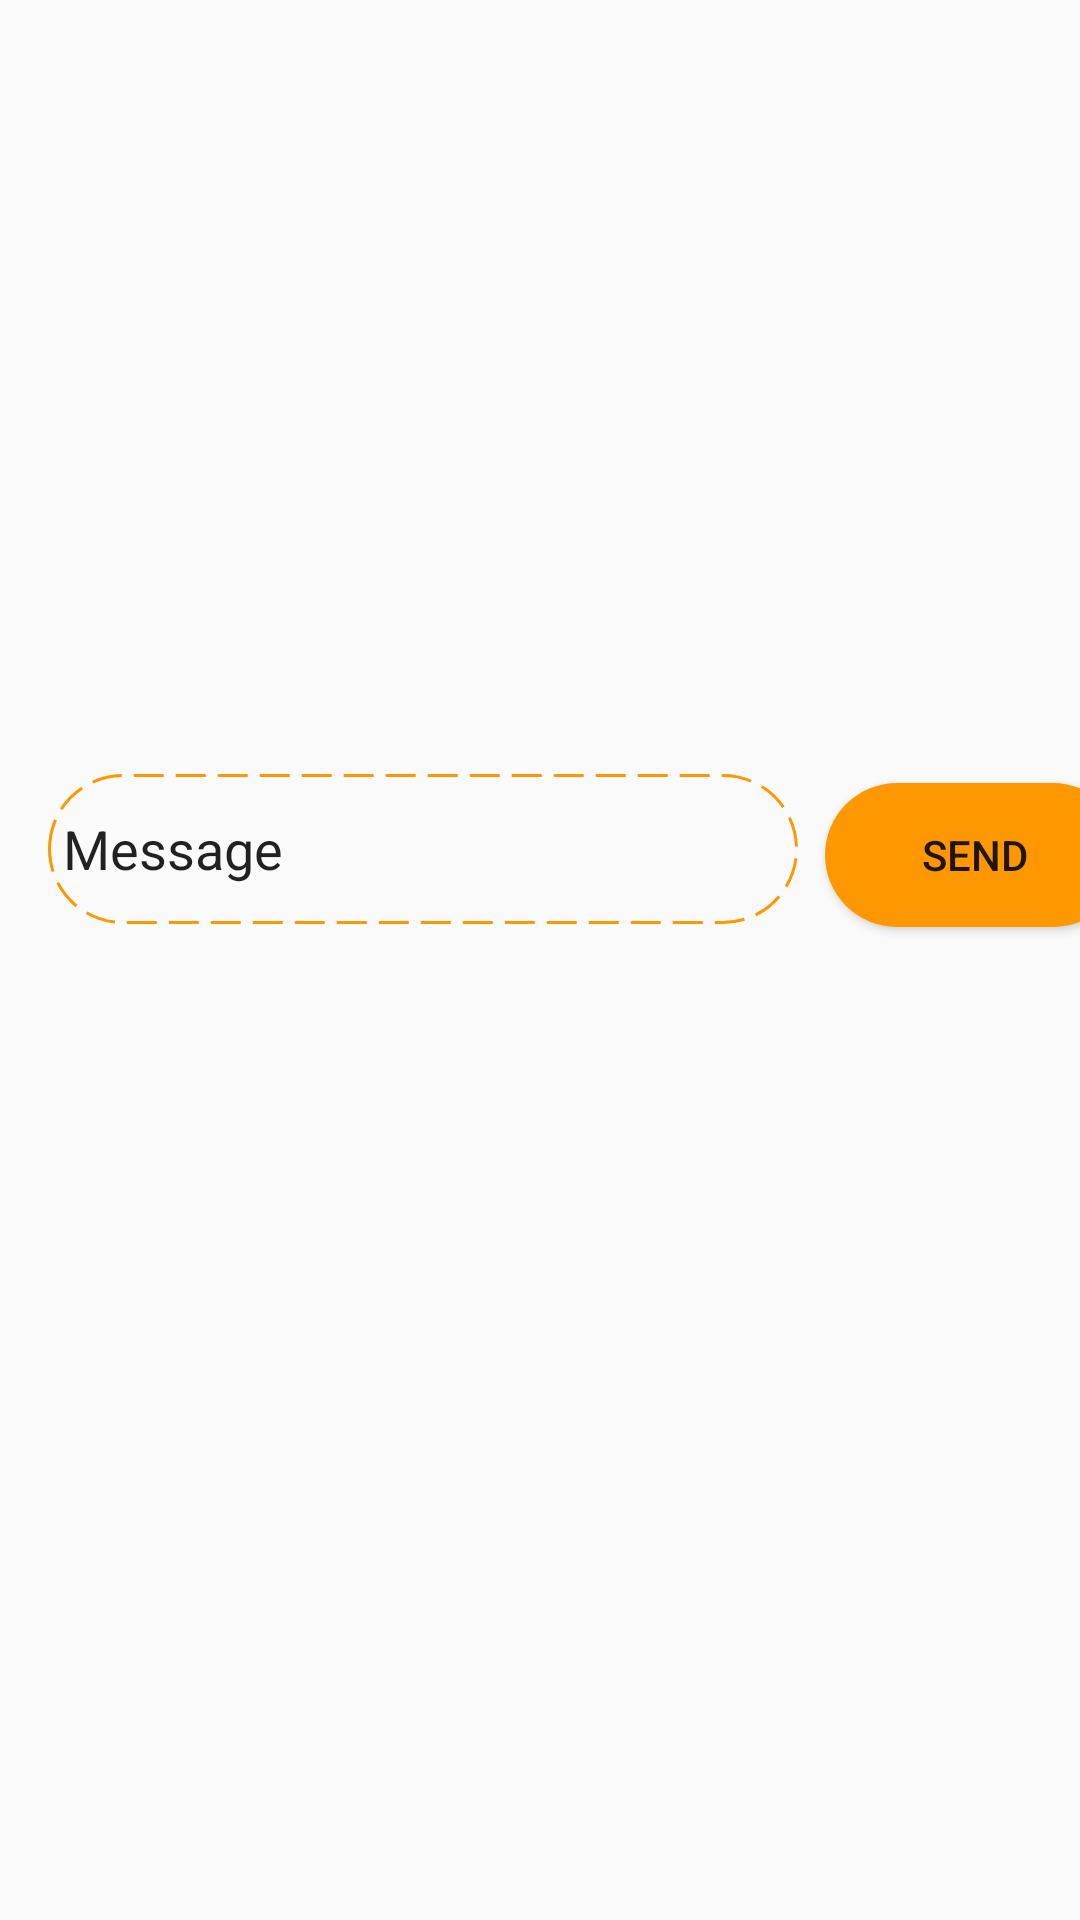

Reconstruct the res/layout file that produces this screen, plus the resources it refers to.
<!-- AndroidManifest.xml: application theme Theme.MyApplication -->
<!-- res/layout/match_dialog.xml -->
<?xml version="1.0" encoding="utf-8"?>
<androidx.constraintlayout.widget.ConstraintLayout xmlns:android="http://schemas.android.com/apk/res/android"
                                                   xmlns:app="http://schemas.android.com/apk/res-auto" xmlns:tools="http://schemas.android.com/tools" android:layout_width="match_parent"
                                                   android:layout_height="match_parent">

    <androidx.constraintlayout.widget.ConstraintLayout
            android:layout_width="match_parent"
            android:layout_height="350dp" app:layout_constraintTop_toTopOf="parent"
            app:layout_constraintStart_toStartOf="parent">

        <ScrollView
                android:layout_width="fill_parent"
                android:layout_height="250dp"
                app:layout_constraintTop_toTopOf="parent" app:layout_constraintStart_toStartOf="parent"
                android:id="@+id/scrollView2">
            <androidx.constraintlayout.widget.ConstraintLayout
                    android:layout_width="match_parent"
                    android:layout_height="250dp">

                <TextView
                        android:layout_width="match_parent"
                        android:textStyle="bold"
                        android:scrollbars="vertical"
                        android:focusable="true"
                        android:focusableInTouchMode="true"
                        android:layout_marginLeft="15dp"
                        android:textSize="20dp"
                        android:layout_height="250dp" android:id="@+id/messageArea"
                        app:layout_constraintTop_toTopOf="parent" app:layout_constraintStart_toStartOf="parent"/>
            </androidx.constraintlayout.widget.ConstraintLayout>
        </ScrollView>
        <EditText
                android:layout_width="250dp"
                android:layout_height="50dp"
                android:inputType="textPersonName"
                android:text="Message"
                android:background="@drawable/background_input"
                android:ems="10"
                android:id="@+id/inputMessage"
                app:layout_constraintStart_toStartOf="parent" android:layout_marginTop="8dp"
                app:layout_constraintTop_toBottomOf="@+id/scrollView2" android:layout_marginStart="16dp"/>
        <Button
                android:text="Send"
                android:background="@drawable/background_time"
                android:layout_width="wrap_content"
                android:layout_height="wrap_content" android:id="@+id/sendBtn"
                android:layout_marginStart="9dp" app:layout_constraintStart_toEndOf="@+id/inputMessage"
                android:layout_marginTop="11dp" app:layout_constraintTop_toBottomOf="@+id/scrollView2"
        />
    </androidx.constraintlayout.widget.ConstraintLayout>
</androidx.constraintlayout.widget.ConstraintLayout>
<!-- resources referenced by this layout -->
<resources>
  <!-- drawable background_input (drawable) -->
  <?xml version="1.0" encoding="utf-8"?>
          <shape xmlns:android="http://schemas.android.com/apk/res/android" android:shape="rectangle">
              <stroke android:color="@color/orange" android:width="1dp" android:dashGap="4dp"  android:dashWidth="10dp"/>
              <size android:width="100dp"
                      android:height="30dp" />
              <corners android:radius="25dp" />
              <padding android:bottom="5dp" android:left="5dp" android:right="5dp" android:top="5dp"/>
          </shape>
  <!-- drawable background_time (drawable) -->
  <?xml version="1.0" encoding="utf-8"?>
          <shape xmlns:android="http://schemas.android.com/apk/res/android" android:shape="rectangle">
              <solid android:color="@color/orange" />
              <size
                      android:width="100dp"
                      android:height="30dp" />
              <corners android:radius="25dp"/>
          </shape>
  <style name="Theme.MyApplication" parent="Theme.MaterialComponents.DayNight.DarkActionBar.Bridge">
          
          <item name="colorPrimary">#2196F3</item>
          <item name="colorPrimaryVariant">#2196F3</item>
          <item name="colorOnPrimary">#03A9F4</item>
          
          <item name="colorSecondary">@color/teal_200</item>
          <item name="colorSecondaryVariant">@color/teal_700</item>
          <item name="colorOnSecondary">@color/black</item>
          
          <item name="android:statusBarColor" tools:targetApi="l">?attr/colorPrimaryVariant</item>
          
      </style>
  <color name="orange">#FF9800</color>
  <color name="teal_200">#FF03DAC5</color>
  <color name="teal_700">#FF018786</color>
  <color name="black">#FF000000</color>
</resources>
